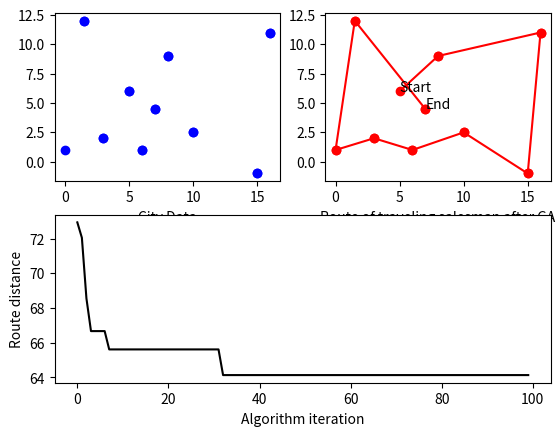

Reproduce this figure in Python.
#! /usr/bin/env python3
import matplotlib.gridspec as gridspec
import matplotlib.pyplot as plt
from numpy.random import choice
from random import choices
import numpy as np
import itertools
import operator
import random
import copy

class Select(): 
    def __init__(self):
        self.itaretion=0
        self.parent=0
        self.shortest_route=10000
        self.current_population={}
        self.crossover_population={}
        self.route_values={}
        self.iteration_plot=[]
        self.shortest_route_plot=[]
    
    def genetic_algorithm(self, city_data, P, n, pm, T):
        
        self.current_population = self.initial_population(P,city_data) 
        crossover_size = int(((len(self.current_population)*n)/2))
        self.route_values = {}
        
        while self.itaretion < T:
            self.selection_operator(self.current_population,n)
            for i in range(crossover_size):
                self.offspring_generator(pm)
                
            self.current_population.update(self.crossover_population) 
            self.crossover_population = {}
                  ### Poprawki zwiazane z lepsza wydajnoscia znalezienia minimum 
            for i in self.current_population:
                self.route_values[
                    round((self.total_distance(self.current_population.get(i))),3)
                    ] = self.current_population.get(i)
            minimum = min(self.route_values.keys())
            if minimum < self.shortest_route:
                self.shortest_route = minimum
          # print("Shortest possible route in this iteration is {} and the chromsome is {}".format(self.shortest_route,self.route_values[self.shortest_route]))
            self.iteration_plot.append(self.itaretion)
            self.shortest_route_plot.append(self.shortest_route)
            self.itaretion += 1
            
        print("Shortest possible route to considered traveling salesman problem is {}".format(self.shortest_route))
        self.draw_plot()
        
    def draw_plot(self):
  
        print("City data before GA: {}\n".format(city_data))
        print("City data after GA: {}\n".format(self.route_values[self.shortest_route]))
        X1,Y1 = zip(*city_data)
        X,Y = zip(*self.route_values[self.shortest_route])
        gs = gridspec.GridSpec(2, 2)
        fig = plt.figure()
        ax1 = fig.add_subplot(gs[0, 0]) # row 0, col 0ss
        # ax1.text(X1[0],Y1[0],"Start")
        # ax1.text(X1[-1],Y1[-1],"End")
        # ax1.plot((X1[0],Y1[0]),(X1[-1],Y1[-1]),'g--')
        
        for i in range(0,len(city_data)):
            ax1.plot(X1[i:i+2], Y1[i:i+2],'bo')
        plt.xlabel("City Data",axes=ax1)
        ax2 = fig.add_subplot(gs[0, 1]) # row 0, col 1
        ax2.text(X[0],Y[0],"Start")
        ax2.text(X[-1],Y[-1],"End")
        
        for i in range(0,len(self.route_values[self.shortest_route])):
            ax2.plot(X[i:i+2], Y[i:i+2],'ro-')
        plt.xlabel("Route of traveling salesman after GA",axes=ax2)

        ax3 = fig.add_subplot(gs[1, :]) # row 1, span all columns
        ax3.plot(self.iteration_plot,self.shortest_route_plot,'k-')
        plt.ylabel("Route distance",axes=ax3)
        plt.xlabel("Algorithm iteration",axes=ax3)
        plt.show()
    
    def initial_population(self, p,city_data):
            #Create initial population of chromosome in format dict{key[unique_number]:chromosome} 
        p_permutations = {}
        for p in range(0,p):
            p_permutations[p] = self.random_route()  
        return p_permutations
    
    def random_route(self): #Create random route for selected chromosome
        route = random.sample(city_data, len(city_data))
        return route 

    def selection_operator(self, permutation, crossover_size): 
        #Selection operator for crossover via roulette wheel
        self.current_population = permutation.copy()
        dictionary_of_probabilities = {}
        for p in permutation:
            dictionary_of_probabilities[p] = self.total_distance(permutation.get(p)) 
            #Format dict{key[unique_number]:route distance}
        population_size = len(self.current_population) 
        #Size of parents population
        for parent in list(self.current_population):   
        #Iteration over elements of permutation
            if (len(self.crossover_population)/population_size) < crossover_size: 
                #Crossover size    
                population_distance = sum(list(dictionary_of_probabilities.values())) 
                #Calculates whole route of salesman
                probability = []                         
                for i in list(dictionary_of_probabilities.values()):
                    #List of probabilities
                    probability.append(i/population_distance)   
                invers_prob = self.inverse_probability(probability) 
                #Inverts probability, shortest road got highest probability  
                self.parent = choice(list(self.current_population.keys()), 1, p=invers_prob)
                self.parent = int(self.parent[0])
                #Becouse returned parent is type: list and this changing type to int 
                self.crossover_population[self.parent] = self.current_population.get(self.parent)
                #Format dict{key[unique_number]:chromosome}  
                dictionary_of_probabilities.pop(self.parent,None)
                self.current_population.pop(self.parent,None)
                
    def total_distance(self, route): 
        #Calculates route between all cities 
        distance = 0
        x_distance = []
        y_distance = []
        for i in range(0,len(route)-1):
            x_distance.append(abs(route[i][0] - route[i+1][0]))
            y_distance.append(abs(route[i][1] - route[i+1][1]))
            distance += np.sqrt(pow(x_distance[i],2) + pow(y_distance[i],2))
        distance += np.sqrt(pow((route[0][0]-route[len(route)-1][0]), 2) + pow((route[0][1] - route[len(route)-1][1]), 2))
        return distance
    
    def inverse_probability(self, probability_list): 
        #Invert weights of routes for roulette selection.
        weights = [1.0 / w for w in probability_list]           
        sum_weights = sum(weights)
        weights = [w / sum_weights for w in weights]
        return weights

    def offspring_generator(self, pm): 
        #Generates two offspring by 2 parents   !!! MOZNA TO JESZCZE JAKOS SKROCIC!
        parents = {}
        for i in range(2):
            parents[i] = [random.choice(list(self.crossover_population.keys()))] #parent key : random number,chromosome : parents[0]= [cyfra]
            parents[i].append(self.crossover_population.get(parents[i][0]))
            self.crossover_population.pop(parents[i][0],None)
        offspring_1 = self.cx_operator(parents[0][1],parents[1][1])
        offspring_2 = self.cx_operator(parents[1][1],parents[0][1])
        mutated_offspring_1 = self.mutate(offspring_1, pm)
        mutated_offspring_2 = self.mutate(offspring_2, pm)
        self.crossover_population[parents[0][0]] = mutated_offspring_1
        self.crossover_population[parents[1][0]] = mutated_offspring_2
    
    def cx_operator(self, parent1, parent2):
        p1 = list(parent1)
        p2 = list(parent2)
        lenght = len(p1)
        off = self.empty_offspring(lenght)
        new_off = self.cycle_crossover(off, p1, p2)
        return new_off
    
    def cycle_crossover(self, off, p1, p2):
        current_index = 0
        new_off = list(off)
        new_off[0] = p1[0]
        # print ("Actual new_off: {} current_index: {}".format(new_off, current_index))
        while None in new_off:
            next_allele_2 = p2[current_index]
            if next_allele_2 not in new_off:
                current_index = p1.index(next_allele_2)
                new_off[current_index] = next_allele_2
                # print ("Actual new_off: {} current_index: {}".format(new_off, current_index))
            else:
                # print ("Actual new_off: {} current_index: {}".format(new_off, current_index))
                final_off = self.fill_offspring(new_off, p2)
                # print ("Final off: {}".format(final_off))
                return final_off
        return new_off
    
    def fill_offspring(self, off, p2):
        fill_off = list(off)
        for i in range(len(fill_off)):
            if fill_off[i] is None:
                fill_off[i] = p2[i]
        return fill_off
    
    def empty_offspring(self, lenght):
        off = [None for i in range(lenght)]
        return off

    def mutate(self, off, pm): # wymaga
        new_off = list(off)
        # print ("Off before mutation:\t {}".format(new_off))
        idxs = range(len(off))
        # print ("indx:\t\t\t {}".format(idxs))
        n = len(off)
        # print ("n: {}".format(n))
        k = int(2*(n*pm))
        # print ("k: {}".format(k))
        indx_list = random.sample(idxs, k)
        # print ("index list:\t\t {}".format(indx_list))
        mutated_off = self.swap(new_off, indx_list)
        # print ("Off after mutation:\t {}".format(mutated_off))
        return mutated_off
    
    def swap(self, off, indx_list):
        swap_tuples = []
        new_off = list(off)
        count = 0
        swaps = []
        for pos in indx_list:
            swaps.append(pos)
            count += 1
            if count == 2:
                swap_tuples.append(swaps)
                count = 0
                swaps = []
        # print ("Swap tuples:\t\t {}".format(swap_tuples))
        for swp in swap_tuples:
            new_off[swp[0]], new_off[swp[1]] = new_off[swp[1]], new_off[swp[0]]
        return new_off

if __name__ == "__main__":
    city_data=[(0,1),(3,2),(6,1),(7,4.5),(15,-1),
               (10,2.5),(16,11),(5,6),(8,9),(1.5,12)] #Coordinates of city map birthdate 30.05.1996r. 
    
    select = Select()
    
    P = 250
    n = 0.8
    pm = 0.2
    T = 100
    
    select.genetic_algorithm(city_data,P,n,pm,T)
    
    pass